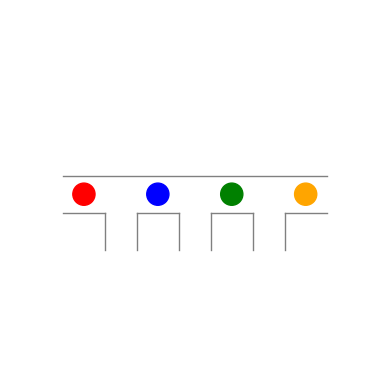

Generate this figure with matplotlib:
from matplotlib.lines import Line2D
import matplotlib.pyplot as plt
from matplotlib.animation import FuncAnimation

# Parameters
N = 4  # Number of Majoranas
L = 10  # Length of the screen

# Set up the figure and axis
fig, ax = plt.subplots()
ax.set_xlim(0, L)  # Width of the screen
ax.set_ylim(-L / 2, L / 2)  # Height of the screen
ax.set_aspect('equal')
ax.axis('off')


line1 = Line2D([L/5 - L/5/3.5, 4*L/5 + L/5/3.5], [0.5, 0.5], color='grey', lw=1)
ax.add_line(line1)


for i in range (1, 5):
    line = Line2D([i*L/5 - L/5/3.5, i*L/5 + L/5/3.5], [-0.5, -0.5], color='grey', lw=1)
    ax.add_line(line)

for i in range (1, 5):
    if i !=1:
        line1 = Line2D([i*L/5 - L/5/3.5, i*L/5 - L/5/3.5], [-0.5, -1.5], color='grey', lw=1)
        ax.add_line(line1)
    if i != 4:
        line2 = Line2D([i*L/5 + L/5/3.5, i*L/5 + L/5/3.5], [-0.5, -1.5], color='grey', lw=1)
        ax.add_line(line2)

# Initialize Majoranas and their positions
majoranas = []
init_positions = []
colors = ['red', 'blue', 'green', 'orange']
for idx in range(N):
    x = L / (N + 1) * (idx + 1)
    y = 0
    init_positions.append([x, y])
    majoranas.append(plt.Circle((x, y), 0.3, color=colors[idx]))
    ax.add_patch(majoranas[idx])

plt.show()